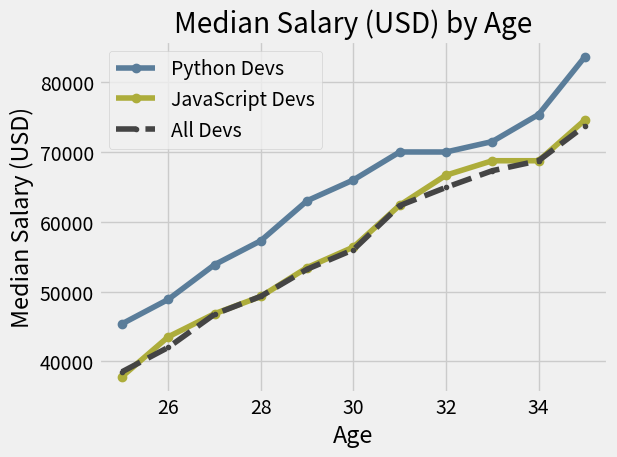

Generate this figure with matplotlib:
from matplotlib import pyplot as plt

# developer age list
age_x = [25, 26, 27, 28, 29, 30, 31, 32, 33, 34, 35]

# median developer salaries by age
dev_y = [38496, 42000, 46752, 49320, 53200, 56000, 62316, 64928, 67317, 68748, 73752]

# median python developer salaries by age
py_dev_y = [45372, 48876, 53850, 57287, 63016, 65998, 70003, 70000, 71496, 75370, 83640]

# median javascript developer salaries by age
js_dev_y = [37810, 43515, 46823, 49293, 53437, 56373, 62375, 66674, 68745, 68746, 74583]

# plot style
print(plt.style.available)                      # view available styles
plt.style.use('fivethirtyeight')                # style has to be applied 'before' running 'plt.plot()'

# plots
plt.plot(age_x, py_dev_y, color='#5a7d9a', marker='o', label='Python Devs')
plt.plot(age_x, js_dev_y, color='#adad3b', marker='o', label='JavaScript Devs')
plt.plot(age_x, dev_y, color='#444444', linestyle='--', marker='.', label='All Devs')

# plot formatting
plt.title('Median Salary (USD) by Age')
plt.xlabel('Age')
plt.ylabel('Median Salary (USD)')
plt.legend()                                    # add legend
plt.grid(True)                                  # add grid
plt.tight_layout()                              # automatically adjust subplot parameters to give specified padding

# save plot; comment the next line in to save plot
# plt.savefig('plot.png')

# show plot
plt.show()

